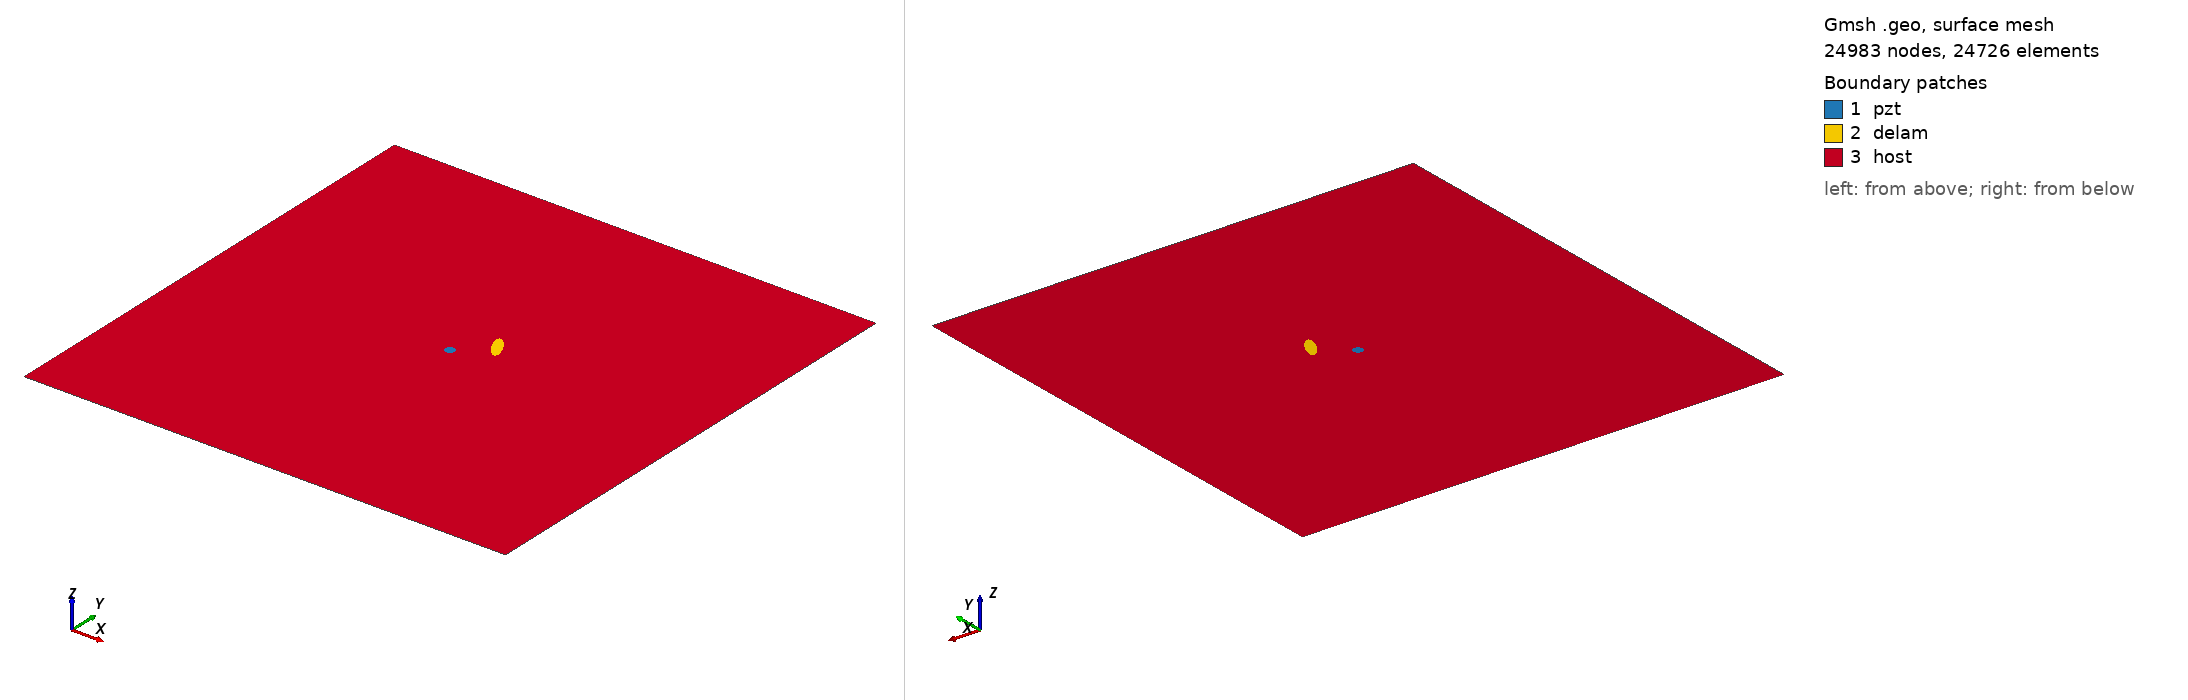

Gmsh geometry script, surface-meshed: 24983 nodes, 24726 surface elements. Boundary patches (legend numbers): 1 pzt, 2 delam, 3 host. Left view from above one corner, right view from below the opposite corner. Legend entries are the model's physical surfaces. The drawing asked Gmsh for element sizes between 1% and 20% of the model's largest extent; the script's own settings can give other sizes.

=== delam1_position_no_56_a_15mm_b_5mm_angle_120.geo (drawn) ===
SetFactory("OpenCASCADE");
L=0.500000; 
W=0.500000; 
a=0.015000; 
b=0.005000; 
x=0.277778; 
y=0.277778; 
alpha=0.666667 *Pi; 
r=0.005000; 
xpzt=0.250000; 
ypzt=0.250000; 
//+
Point(1) = {0, 0, 0, 1.0};
//+
Point(2) = {L, 0, 0, 1.0};
//+
Point(3) = {L, W, 0, 1.0};
//+
Point(4) = {0, W, 0, 1.0};
//+
Line(1) = {1, 2};
//+
Line(2) = {2, 3};
//+
Line(3) = {3, 4};
//+
Line(4) = {4, 1};
//+
Circle(5) = {xpzt, ypzt, -0, r, 0, 2*Pi};
//+
Ellipse(6) = {x, y, -0, a, b, 0, 2*Pi};
//+
Rotate {{0, 0, 1}, {x, y, 0}, alpha} {
  Curve{6}; 
}
//+
Curve Loop(1) = {4, 1, 2, 3};
//+
Curve Loop(2) = {6};
//+
Curve Loop(3) = {5};
//+
Curve Loop(4) = {6};
//+
Curve Loop(5) = {5};
//+
Plane Surface(1) = {5};
//+
Plane Surface(2) = {4};
//+
Plane Surface(3) = {1, 2, 3};
//+
Point(9) = {xpzt, ypzt, 0, 1.0};
//+
Point{9} In Surface {1};// mesh node at centre of pzt
//+
Physical Surface("pzt") = {1};
//+
Physical Surface("delam") = {2};
//+
Physical Surface("host") = {3};

Mesh.Algorithm = 6; // Frontal
Mesh.CharacteristicLengthFactor = 0.080000;
Mesh.CharacteristicLengthMin = 0.001000;
Mesh.CharacteristicLengthMax = 0.200000;
Mesh.RecombineAll = 1; // Apply recombination algorithm
Mesh.SubdivisionAlgorithm = 1; // 1: all quadrangles
Mesh.Smoothing = 1;
